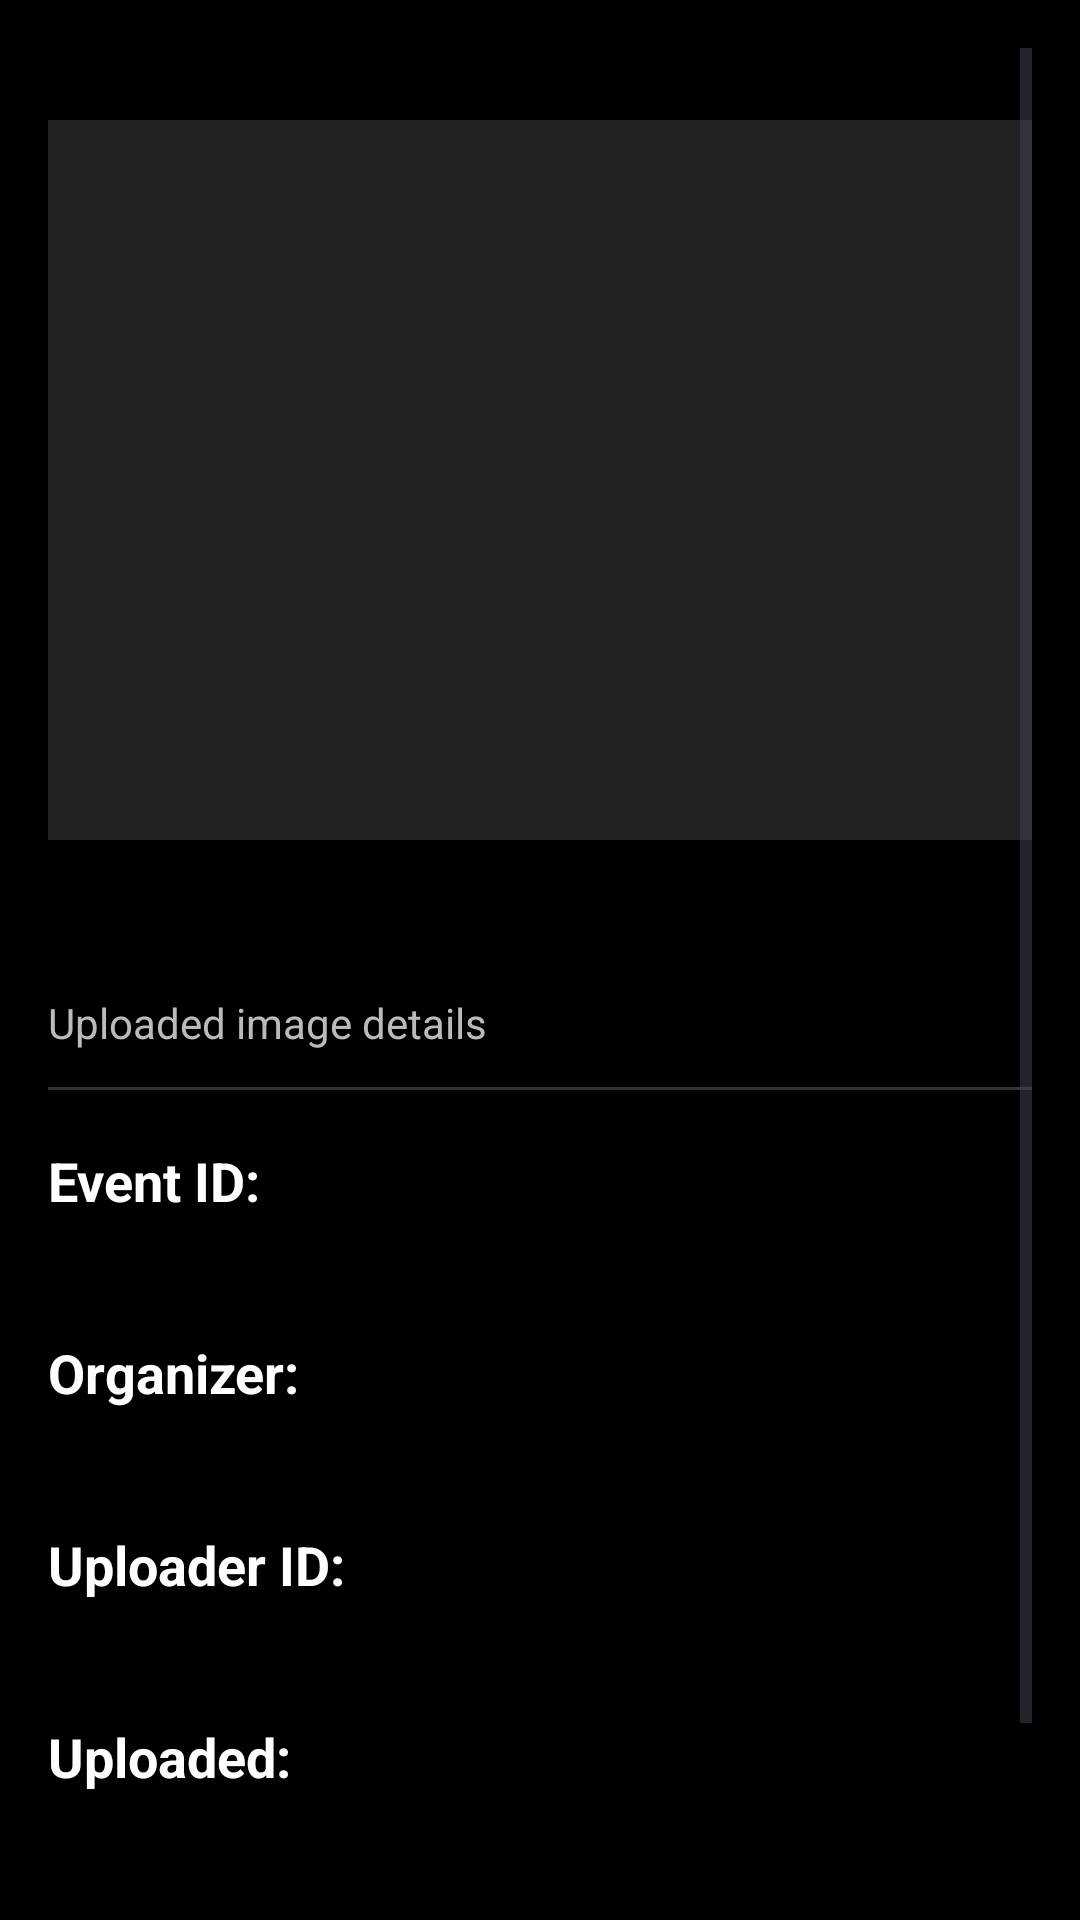

The Android layout XML behind this screen, and the referenced resources:
<!-- AndroidManifest.xml: application theme Theme.IndeedGambling -->
<!-- res/layout/admin_image_details_fragment.xml -->
<?xml version="1.0" encoding="utf-8"?>
<ScrollView xmlns:android="http://schemas.android.com/apk/res/android"
    xmlns:app="http://schemas.android.com/apk/res-auto"
    android:layout_width="match_parent"
    android:layout_height="match_parent"
    android:background="#000000"
    android:padding="16dp">

    <LinearLayout
        android:orientation="vertical"
        android:layout_width="match_parent"
        android:layout_height="wrap_content">

        
        <ImageView
            android:id="@+id/admin_image_full"
            android:layout_width="match_parent"
            android:layout_height="240dp"
            android:scaleType="centerCrop"
            android:background="#222222"
            android:layout_marginTop="24dp"
            android:layout_marginBottom="18dp" />

        
        <TextView
            android:id="@+id/admin_image_event_name"
            android:layout_width="match_parent"
            android:layout_height="wrap_content"
            android:textStyle="bold"
            android:textSize="22sp"
            android:textColor="#FFFFFF"
            android:paddingBottom="4dp" />

        
        <TextView
            android:id="@+id/admin_image_sub"
            android:layout_width="match_parent"
            android:layout_height="wrap_content"
            android:text="Uploaded image details"
            android:textColor="#BBBBBB"
            android:textSize="14sp"
            android:paddingBottom="12dp" />

        
        <View
            android:layout_width="match_parent"
            android:layout_height="1dp"
            android:background="#333333" />

        
        <TextView
            android:layout_width="match_parent"
            android:layout_height="wrap_content"
            android:text="Event ID:"
            android:textStyle="bold"
            android:textSize="18sp"
            android:textColor="#FFFFFF"
            android:layout_marginTop="18dp"/>

        <TextView
            android:id="@+id/admin_image_event_id"
            android:layout_width="match_parent"
            android:layout_height="wrap_content"
            android:textColor="#DDDDDD"
            android:textSize="16sp" />

        
        <TextView
            android:layout_width="match_parent"
            android:layout_height="wrap_content"
            android:text="Organizer:"
            android:textStyle="bold"
            android:textSize="18sp"
            android:textColor="#FFFFFF"
            android:layout_marginTop="18dp"/>

        <TextView
            android:id="@+id/admin_image_organizer_name"
            android:layout_width="match_parent"
            android:layout_height="wrap_content"
            android:textColor="#DDDDDD"
            android:textSize="16sp" />

        
        <TextView
            android:layout_width="match_parent"
            android:layout_height="wrap_content"
            android:text="Uploader ID:"
            android:textStyle="bold"
            android:textSize="18sp"
            android:textColor="#FFFFFF"
            android:layout_marginTop="18dp"/>

        <TextView
            android:id="@+id/admin_image_uploader"
            android:layout_width="match_parent"
            android:layout_height="wrap_content"
            android:textColor="#DDDDDD"
            android:textSize="16sp" />

        
        <TextView
            android:layout_width="match_parent"
            android:layout_height="wrap_content"
            android:text="Uploaded:"
            android:textStyle="bold"
            android:textSize="18sp"
            android:textColor="#FFFFFF"
            android:layout_marginTop="18dp"/>

        <TextView
            android:id="@+id/admin_image_uploaded_at"
            android:layout_width="match_parent"
            android:layout_height="wrap_content"
            android:textColor="#DDDDDD"
            android:textSize="16sp" />

        
        <LinearLayout
            android:orientation="horizontal"
            android:layout_width="match_parent"
            android:layout_height="wrap_content"
            android:layout_marginTop="28dp">

            
            <Button
                android:id="@+id/admin_image_back"
                android:layout_width="0dp"
                android:layout_height="wrap_content"
                android:layout_weight="1"
                android:background="@drawable/bg_button_primary"
                android:backgroundTint="@null"
                app:backgroundTint="@null"
                android:text="Back"
                android:textColor="#FFFFFF"
                android:textSize="16sp"
                android:textAllCaps="false"/>

            
            <Button
                android:id="@+id/admin_image_remove"
                android:layout_width="0dp"
                android:layout_height="wrap_content"
                android:layout_weight="1"
                android:layout_marginStart="12dp"
                android:background="@drawable/bg_button_danger_border"
                android:backgroundTint="@null"
                app:backgroundTint="@null"
                android:text="Remove Image"
                android:textColor="#FFFFFF"
                android:textAllCaps="false"
                android:textSize="16sp"/>
        </LinearLayout>

    </LinearLayout>
</ScrollView>
<!-- resources referenced by this layout -->
<resources>
  <!-- drawable bg_button_danger_border (drawable) -->
  <?xml version="1.0" encoding="utf-8"?>
  <shape xmlns:android="http://schemas.android.com/apk/res/android">
      <solid android:color="@android:color/transparent" />
      <stroke
          android:width="2dp"
          android:color="#D32F2F" />
      <corners android:radius="16dp" />
      <padding
          android:left="12dp"
          android:top="12dp"
          android:right="12dp"
          android:bottom="12dp" />
  </shape>
  <!-- drawable bg_button_primary (drawable) -->
  <?xml version="1.0" encoding="utf-8"?>
  <shape xmlns:android="http://schemas.android.com/apk/res/android">
      <solid android:color="#0A66C2" />
      <corners android:radius="16dp" />
      <padding
          android:left="14dp"
          android:top="14dp"
          android:right="14dp"
          android:bottom="14dp" />
  </shape>
  <style name="Theme.IndeedGambling" parent="Base.Theme.IndeedGambling" />
  <style name="Base.Theme.IndeedGambling" parent="Theme.Material3.DayNight.NoActionBar">
  
          
          <item name="android:windowBackground">@color/dark_background</item>
          <item name="colorSurface">@color/dark_background</item>
  
          
          <item name="colorPrimary">@color/indeed_color</item>   
          <item name="colorOnPrimary">@color/black</item>        
  
          
          <item name="android:textColor">@color/white</item>
          <item name="colorOnBackground">@color/white</item>
          <item name="colorOnSurface">@color/white</item>
  
      </style>
  <color name="dark_background">#FF121212</color>
  <color name="indeed_color">#0A66C2</color>
  <color name="black">#FF000000</color>
  <color name="white">#FFFFFFFF</color>
</resources>
